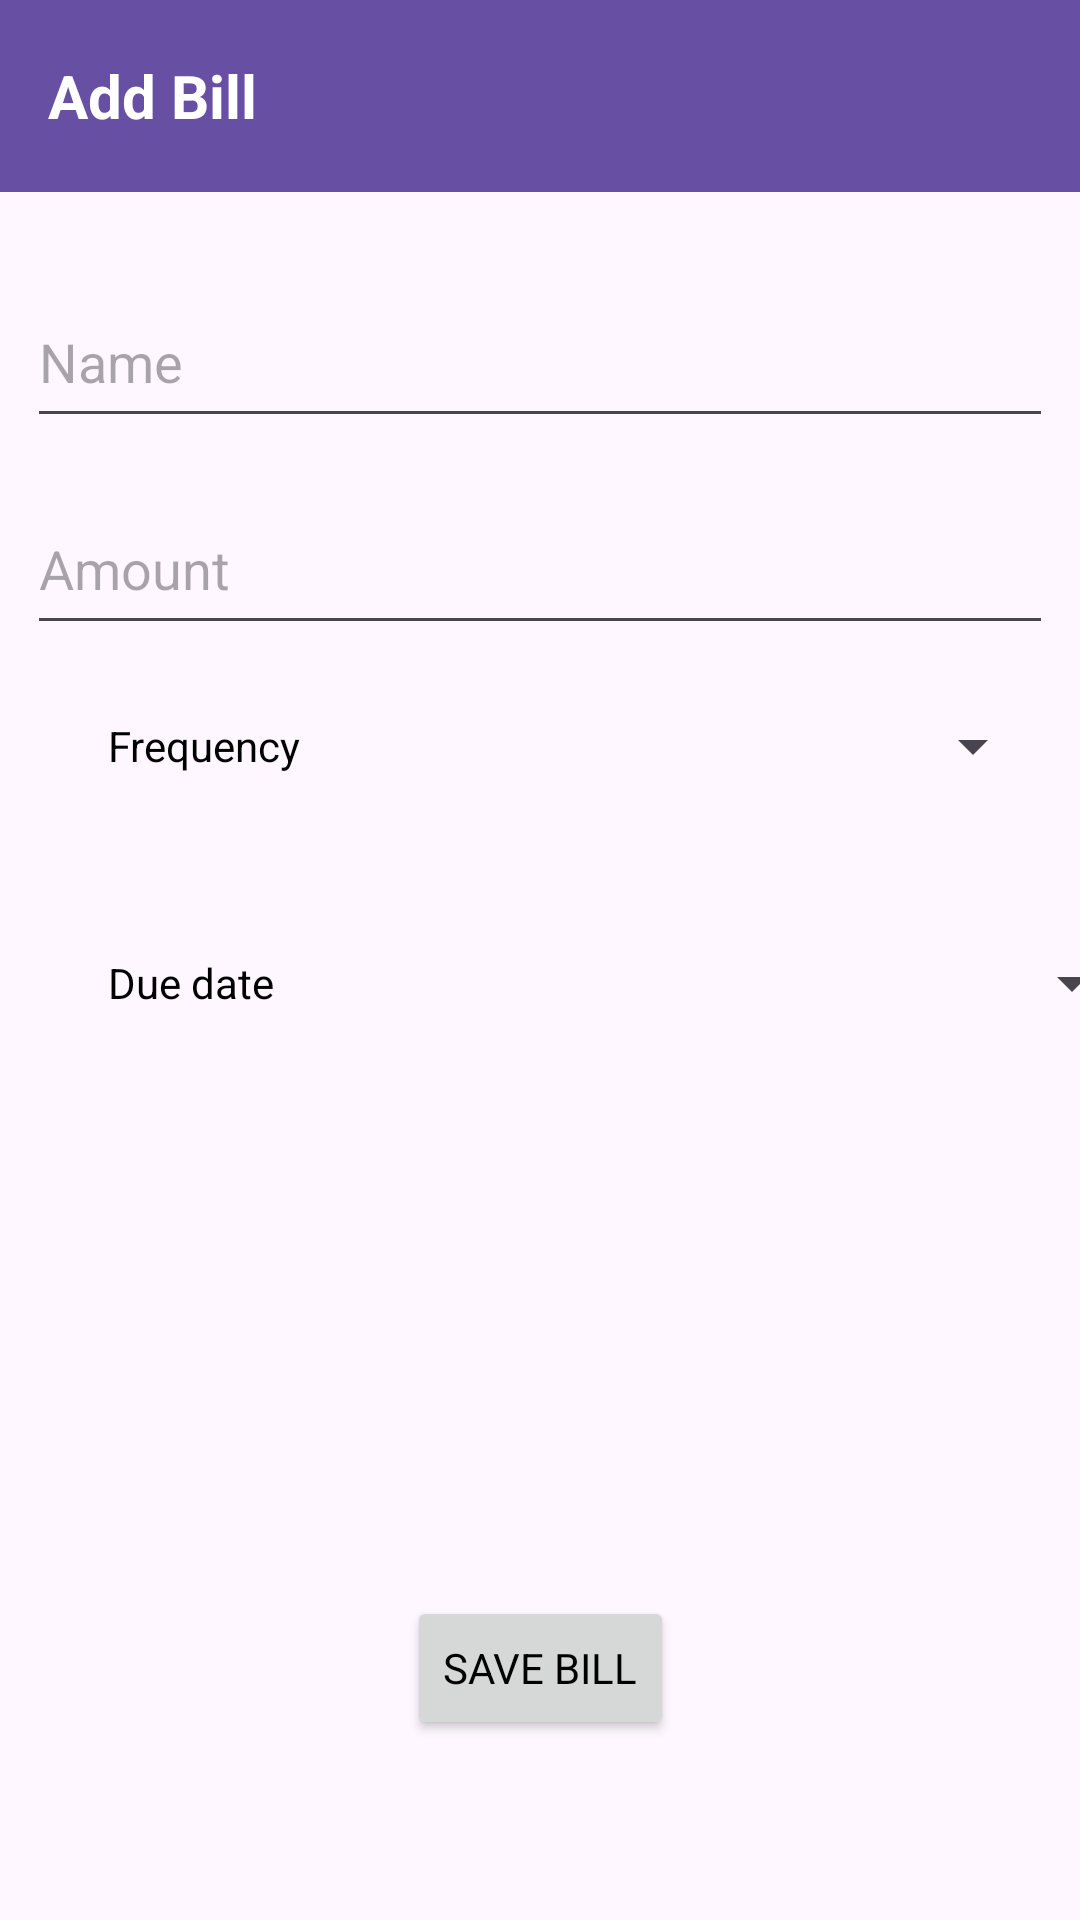

Produce the Android XML layout that renders to this screen, including the resource entries it uses.
<!-- AndroidManifest.xml: application theme Theme.Assessment -->
<!-- res/layout/activity_add_bill.xml -->
<?xml version="1.0" encoding="utf-8"?>
<androidx.constraintlayout.widget.ConstraintLayout
    xmlns:android="http://schemas.android.com/apk/res/android"
    xmlns:app="http://schemas.android.com/apk/res-auto"
    xmlns:tools="http://schemas.android.com/tools"
    android:layout_width="match_parent"
    android:layout_height="match_parent"
    tools:context=".ui.AddBillActivity">

    <androidx.appcompat.widget.Toolbar
        android:id="@+id/tbarAddBill"
        android:layout_width="0dp"
        android:layout_height="wrap_content"
        android:background="?attr/colorPrimary"
        android:minHeight="?attr/actionBarSize"
        android:theme="?attr/actionBarTheme"
        app:layout_constraintEnd_toEndOf="parent"
        app:layout_constraintStart_toStartOf="parent"
        app:layout_constraintTop_toTopOf="parent">

        <TextView
            android:id="@+id/tvTitle"
            android:layout_width="wrap_content"
            android:layout_height="wrap_content"
            android:textColor="@color/white"
            android:text="Add Bill"
            android:textSize="20sp"
            android:textStyle="bold" />
    </androidx.appcompat.widget.Toolbar>

    <EditText
        android:id="@+id/etName"
        android:layout_width="342dp"
        android:layout_height="54dp"
        android:layout_marginTop="28dp"
        android:ems="10"
        android:hint="Name"
        android:inputType="text"
        app:layout_constraintEnd_toEndOf="parent"
        app:layout_constraintStart_toStartOf="parent"
        app:layout_constraintTop_toBottomOf="@+id/tbarAddBill" />

    <EditText
        android:id="@+id/etAmount"
        android:layout_width="342dp"
        android:layout_height="54dp"
        android:layout_marginTop="15dp"
        android:ems="10"
        android:hint="Amount"
        android:inputType="text"
        app:layout_constraintEnd_toEndOf="parent"
        app:layout_constraintStart_toStartOf="parent"
        app:layout_constraintTop_toBottomOf="@+id/etName" />

    <TextView
        android:id="@+id/tvfrequency"
        android:layout_width="wrap_content"
        android:layout_height="wrap_content"
        android:layout_marginStart="36dp"
        android:layout_marginTop="24dp"
        android:text="Frequency"
        app:layout_constraintStart_toStartOf="parent"
        app:layout_constraintTop_toBottomOf="@+id/etAmount" />

    <Spinner
        android:id="@+id/spfrequency"
        android:layout_width="250dp"
        android:layout_height="48dp"
        android:layout_marginStart="2dp"
        android:layout_marginEnd="16dp"
        app:layout_constraintBottom_toBottomOf="@+id/tvfrequency"
        app:layout_constraintEnd_toEndOf="parent"
        app:layout_constraintStart_toEndOf="@+id/tvfrequency"
        app:layout_constraintTop_toTopOf="@+id/tvfrequency" />

    <TextView
        android:id="@+id/tvduedate"
        android:layout_width="wrap_content"
        android:layout_height="wrap_content"
        android:layout_marginStart="36dp"
        android:layout_marginTop="60dp"
        android:text="Due date"
        app:layout_constraintStart_toStartOf="parent"
        app:layout_constraintTop_toBottomOf="@+id/tvfrequency"
        tools:ignore="MissingConstraints" />

    <Spinner
        android:id="@+id/spduedate"
        android:layout_width="258dp"
        android:layout_height="48dp"
        android:layout_marginStart="32dp"
        app:layout_constraintBottom_toBottomOf="@+id/tvduedate"
        app:layout_constraintStart_toEndOf="@+id/tvduedate"
        app:layout_constraintTop_toTopOf="@+id/tvduedate"
        tools:ignore="MissingConstraints,UnknownIdInLayout" />

    <DatePicker
        android:id="@+id/dpDueDateAnnual"
        android:layout_width="0dp"
        android:layout_height="0dp"
        app:layout_constraintBottom_toTopOf="@id/btnSaveBill"
        app:layout_constraintTop_toBottomOf="@id/spfrequency"
        android:layout_marginBottom="8dp"
        android:layout_marginEnd="16dp"
        app:layout_constraintStart_toEndOf="@id/tvduedate"
        app:layout_constraintEnd_toEndOf="parent"
        android:layout_marginStart="8dp"
        android:layout_marginTop="16dp"
        android:visibility="gone"
        tools:ignore="MissingConstraints" />

    <Button
        android:id="@+id/btnSaveBill"
        android:layout_width="wrap_content"
        android:layout_height="wrap_content"
        android:layout_marginTop="120dp"
        android:text="SAVE BILL"
        app:layout_constraintBottom_toBottomOf="parent"
        app:layout_constraintEnd_toEndOf="@+id/fragment_container"
        app:layout_constraintStart_toStartOf="parent"
        app:layout_constraintTop_toBottomOf="@+id/spduedate" />

    <FrameLayout
        android:id="@+id/fragment_container"
        android:layout_width="match_parent"
        android:layout_height="match_parent"
        app:layout_constraintBottom_toBottomOf="parent"
        app:layout_constraintEnd_toEndOf="parent"
        app:layout_constraintStart_toStartOf="parent" />

</androidx.constraintlayout.widget.ConstraintLayout>
<!-- resources referenced by this layout -->
<resources>
  <color name="white">#FFFFFFFF</color>
  <style name="Theme.Assessment" parent="Base.Theme.Assessment" />
  <style name="Base.Theme.Assessment" parent="Theme.Material3.DayNight.NoActionBar">
          
  
  
  
  
  
  
          <item name="fontFamily">@font/gabriela</item>
          <item name="android:textColor">@color/black</item>
      </style>
  <color name="black">#FF000000</color>
</resources>
